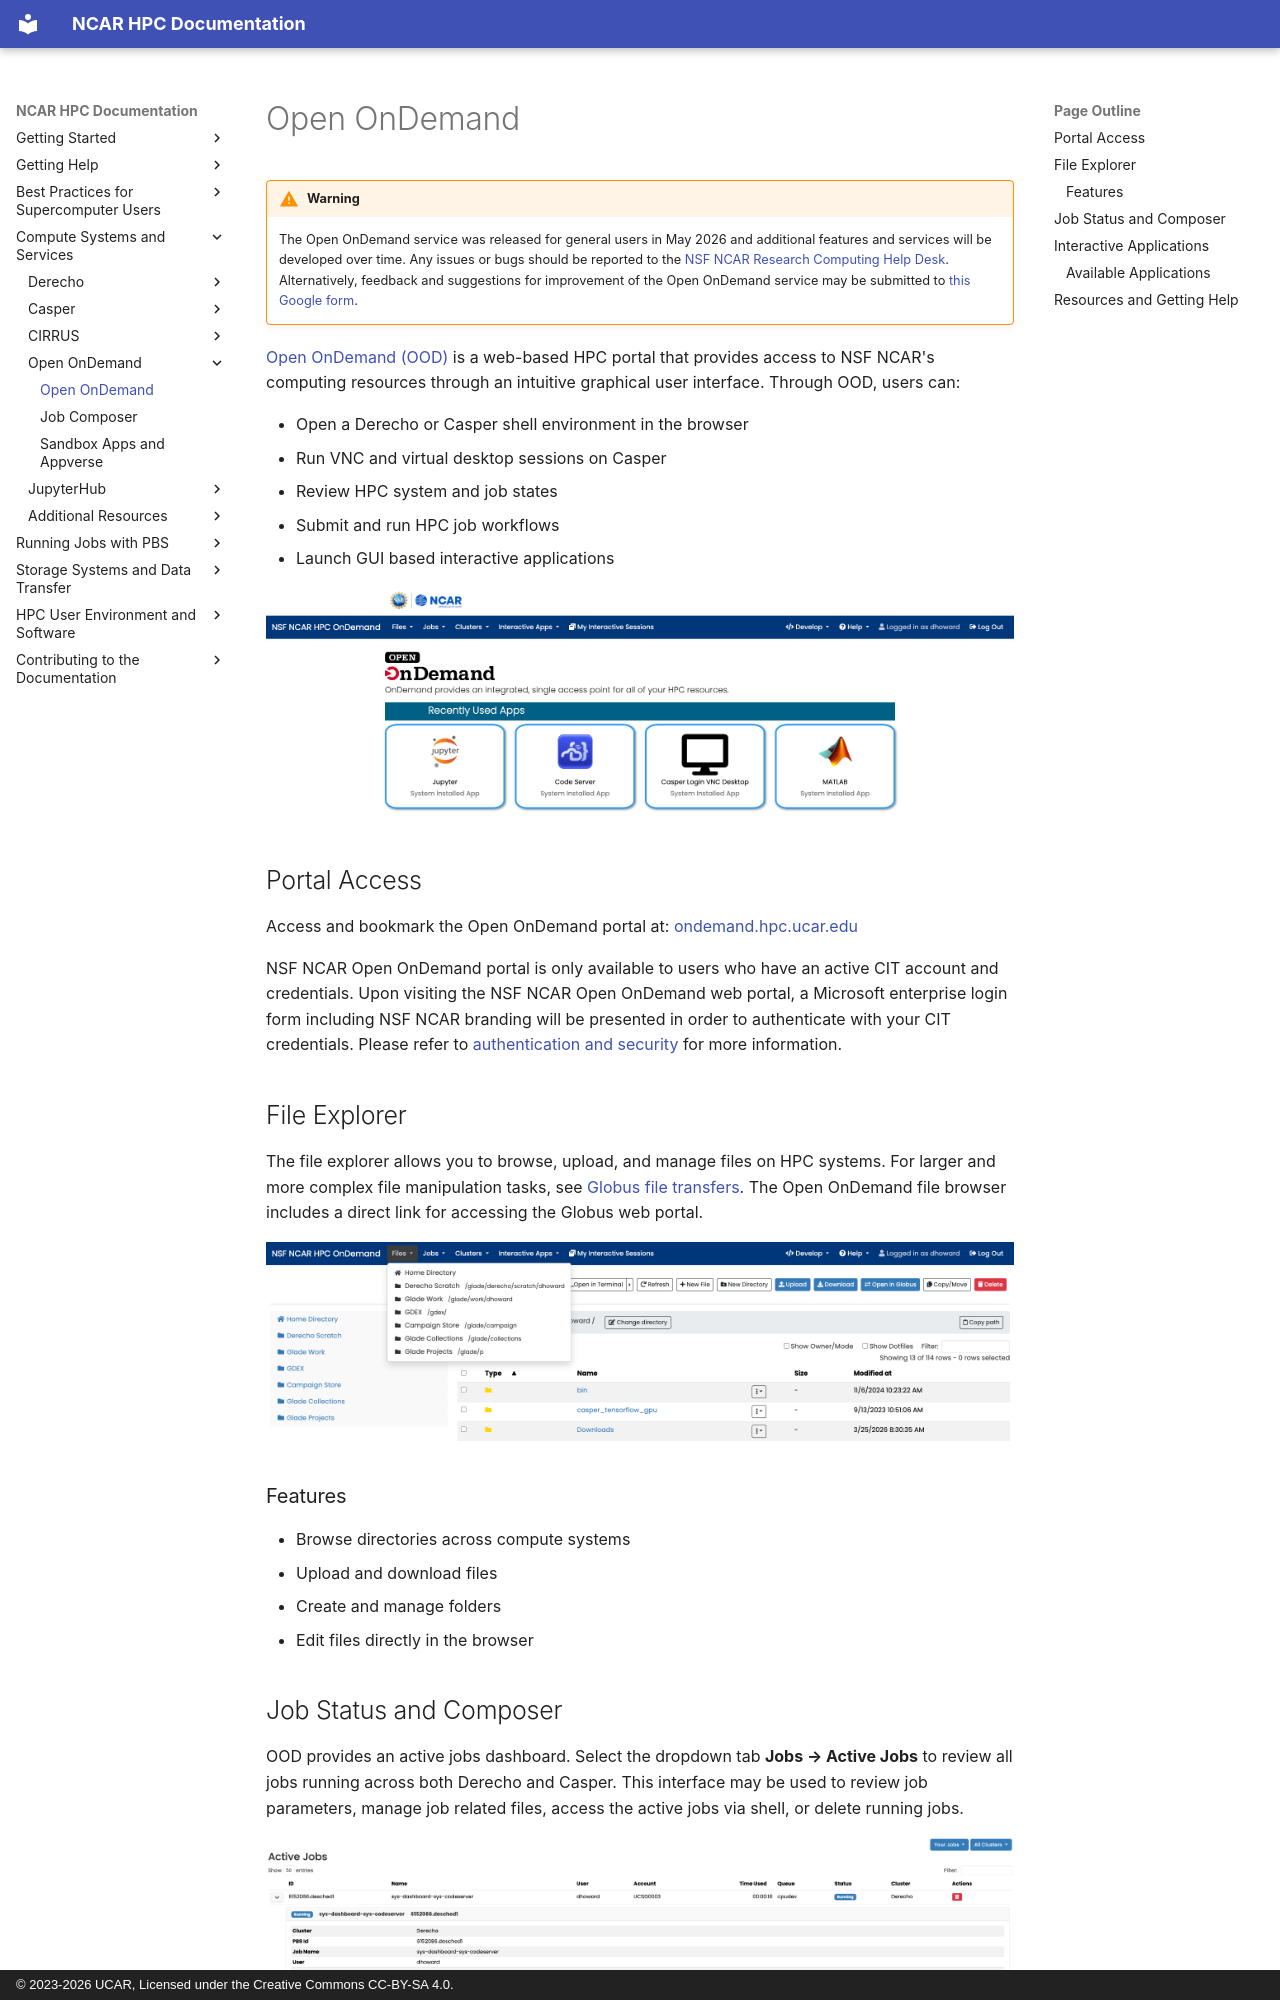

repository: NCAR/HPC-Docs · page: compute-systems/ood/index.html · generator: mkdocs · copyright: © 2023-2026 UCAR, Licensed under the Creative Commons CC-BY-SA 4.0.


# Open OnDemand

!!! warning
    The Open OnDemand service was released for general users in May 2026 and additional features and services will be developed over time. Any issues or bugs should be reported to the [NSF NCAR Research Computing Help Desk](https://rchelp.ucar.edu). Alternatively, feedback and suggestions for improvement of the Open OnDemand service may be submitted to [this Google form](https://docs.google.com/forms/d/1_BFW1PPzNeGjDwVjrdtrCTcLGH7DEvY8zJW758j6lG8/edit).

[Open OnDemand (OOD)](https://www.openondemand.org/) is a web-based HPC portal that provides access to NSF NCAR's computing resources through an intuitive graphical user interface. Through OOD, users can:

- Open a Derecho or Casper shell environment in the browser
- Run VNC and virtual desktop sessions on Casper
- Review HPC system and job states
- Submit and run HPC job workflows
- Launch GUI based interactive applications

![Interactive applications screenshot](media/OOD_HomePage.png)

## Portal Access

Access and bookmark the Open OnDemand portal at: [ondemand.hpc.ucar.edu](https://ondemand.hpc.ucar.edu)

NSF NCAR Open OnDemand portal is only available to users who have an active CIT account and credentials. Upon visiting the NSF NCAR Open OnDemand web portal, a Microsoft enterprise login form including NSF NCAR branding will be presented in order to authenticate with your CIT credentials. Please refer to [authentication and security](../../getting-started/accounts/index.md#authentication-and-security) for more information.

## File Explorer

The file explorer allows you to browse, upload, and manage files on HPC systems. For larger and more complex file manipulation tasks, see [Globus file transfers](../../storage-systems/data-transfer/index.md). The Open OnDemand file browser includes a direct link for accessing the Globus web portal.

![File explorer Open OnDemand example](media/OOD_FileExplorer.png)

### Features
- Browse directories across compute systems
- Upload and download files
- Create and manage folders
- Edit files directly in the browser
